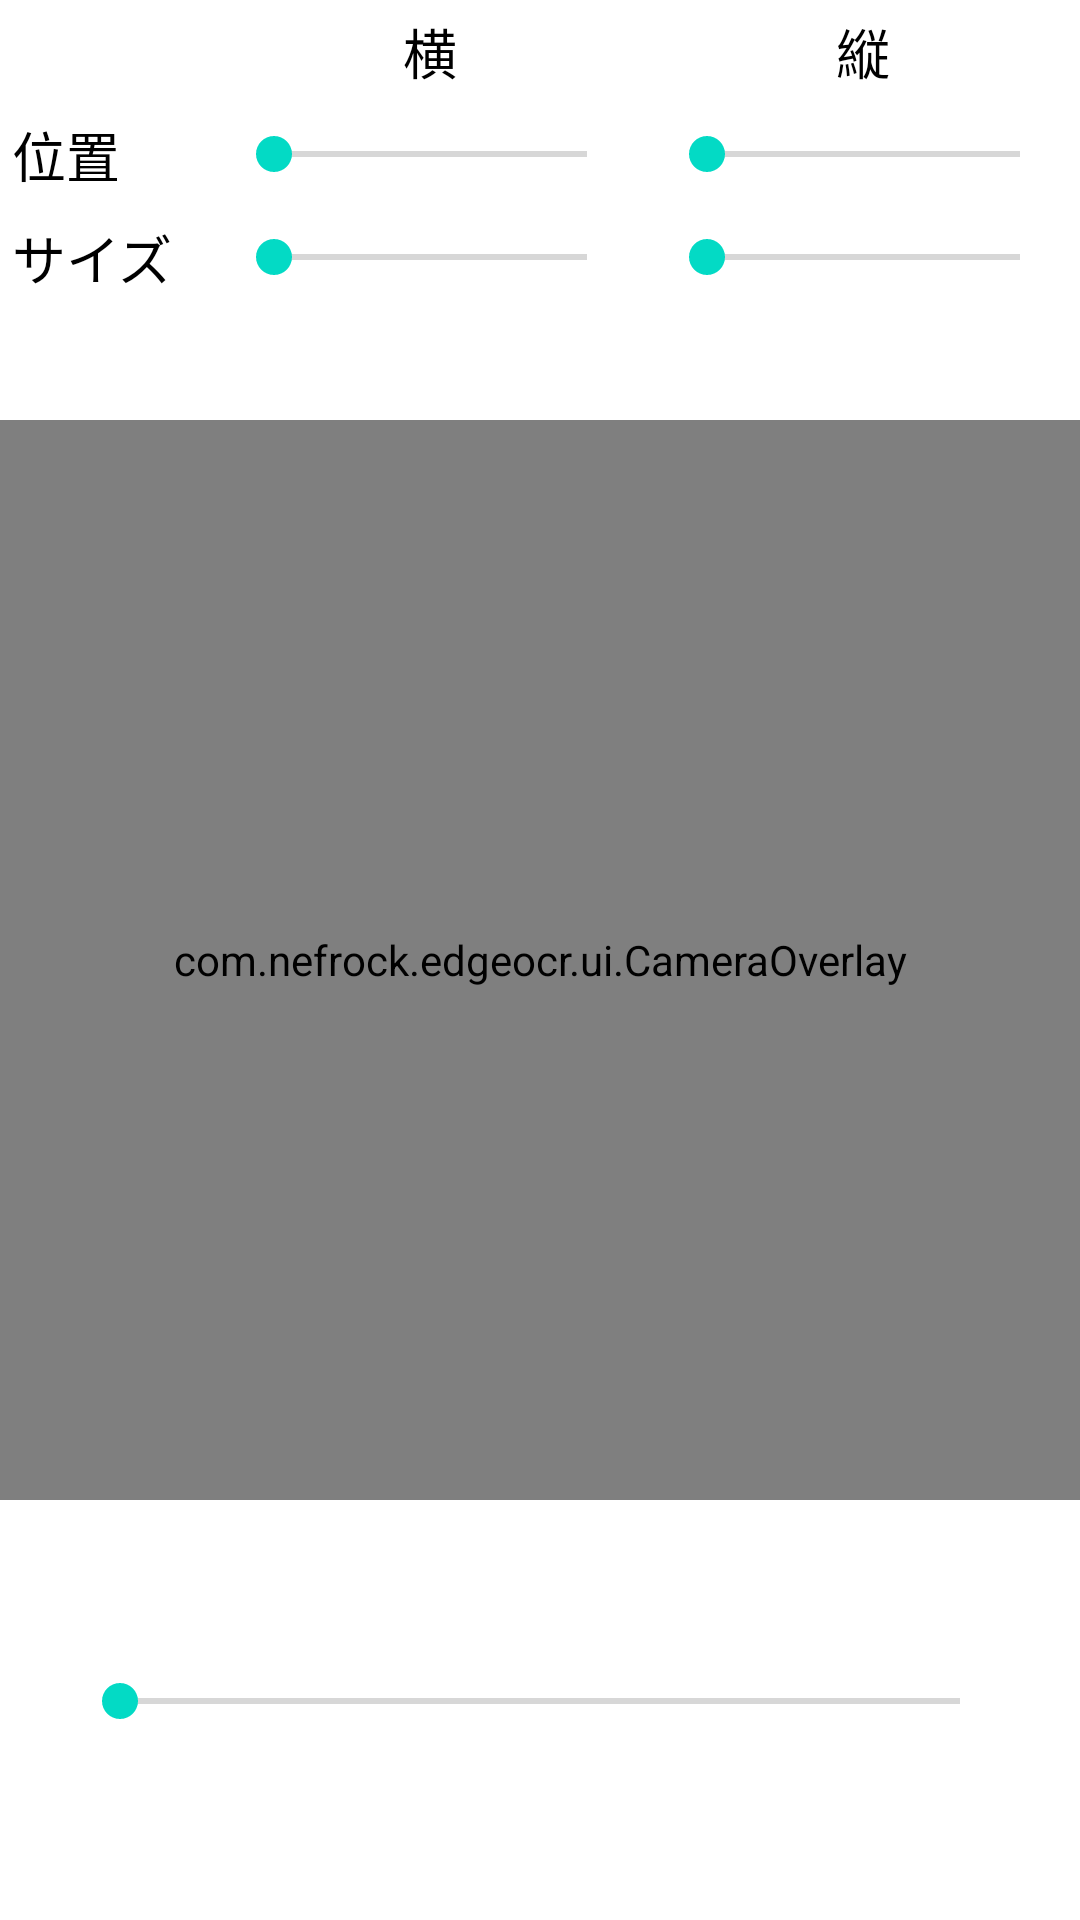

The Android layout XML behind this screen, and the referenced resources:
<!-- AndroidManifest.xml: application theme Theme.EdgeOCRExample -->
<!-- res/layout/activity_scan_range_text_scanner.xml -->
<?xml version="1.0" encoding="utf-8"?>
<androidx.constraintlayout.widget.ConstraintLayout
    xmlns:android="http://schemas.android.com/apk/res/android"
    xmlns:app="http://schemas.android.com/apk/res-auto"
    xmlns:tools="http://schemas.android.com/tools"
    android:layout_width="match_parent"
    android:layout_height="match_parent"
    tools:context=".crop.CropTextScannerActivity">

    <GridLayout
        android:id="@+id/crop_bar_grid"
        android:layout_width="0dp"
        android:layout_height="wrap_content"
        app:layout_constraintTop_toTopOf="parent"
        app:layout_constraintStart_toStartOf="parent"
        app:layout_constraintEnd_toEndOf="parent"
        android:rowCount="3"
        android:columnCount="3"
        android:useDefaultMargins="true">
        <Space
            android:layout_width="wrap_content"
            android:layout_height="wrap_content"
            android:layout_columnWeight="1" />
        <TextView
            android:text="横"
            android:textColor="@color/black"
            android:textSize="18sp"
            android:layout_width="wrap_content"
            android:layout_height="wrap_content"
            android:layout_columnWeight="10"
            android:layout_gravity="center" />
        <TextView
            android:text="縦"
            android:textColor="@color/black"
            android:textSize="18sp"
            android:layout_width="wrap_content"
            android:layout_height="wrap_content"
            android:layout_columnWeight="10"
            android:layout_gravity="center" />
        <TextView
            android:text="位置"
            android:textColor="@color/black"
            android:textSize="18sp"
            android:layout_width="wrap_content"
            android:layout_height="wrap_content"
            android:layout_columnWeight="1" />
        <SeekBar
            android:id="@+id/hb_crop_bar"
            android:layout_width="wrap_content"
            android:layout_height="wrap_content"
            android:layout_columnWeight="10"
            android:paddingTop="4dp"
            android:paddingBottom="4dp"
            android:layout_gravity="fill" />
        <SeekBar
            android:id="@+id/vb_crop_bar"
            android:layout_width="wrap_content"
            android:layout_height="wrap_content"
            android:layout_columnWeight="10"
            android:paddingTop="4dp"
            android:paddingBottom="4dp"
            android:layout_gravity="fill" />
        <TextView
            android:text="サイズ"
            android:textColor="@color/black"
            android:textSize="18sp"
            android:layout_width="wrap_content"
            android:layout_height="wrap_content"
            android:layout_columnWeight="1" />
        <SeekBar
            android:id="@+id/hs_crop_bar"
            android:layout_width="wrap_content"
            android:layout_height="wrap_content"
            android:layout_columnWeight="10"
            android:paddingTop="4dp"
            android:paddingBottom="4dp"
            android:layout_gravity="fill" />
        <SeekBar
            android:id="@+id/vs_crop_bar"
            android:layout_width="wrap_content"
            android:layout_height="wrap_content"
            android:layout_columnWeight="10"
            android:paddingTop="4dp"
            android:paddingBottom="4dp"
            android:layout_gravity="fill" />
    </GridLayout>

    <androidx.camera.view.PreviewView
        android:id="@+id/previewView"
        android:layout_width="0dp"
        android:layout_height="0dp"
        app:layout_constraintDimensionRatio="H,1:1"
        app:layout_constraintTop_toTopOf="parent"
        app:layout_constraintBottom_toBottomOf="parent"
        app:layout_constraintStart_toStartOf="parent"
        app:layout_constraintEnd_toEndOf="parent" />
    <com.nefrock.edgeocr.ui.CameraOverlay
        android:id="@+id/overlay"
        android:layout_width="0dp"
        android:layout_height="0dp"
        app:layout_constraintTop_toTopOf="@+id/previewView"
        app:layout_constraintBottom_toBottomOf="@+id/previewView"
        app:layout_constraintStart_toStartOf="@+id/previewView"
        app:layout_constraintEnd_toEndOf="@+id/previewView" />


    <SeekBar
        android:id="@+id/zoomBar"
        android:layout_width="0dp"
        android:layout_height="wrap_content"
        android:layout_marginStart="24dp"
        android:layout_marginEnd="24dp"
        android:paddingTop="24dp"
        android:paddingBottom="24dp"
        android:layout_marginBottom="40dp"
        app:layout_constraintBottom_toBottomOf="parent"
        app:layout_constraintStart_toStartOf="parent"
        app:layout_constraintEnd_toEndOf="parent" />

</androidx.constraintlayout.widget.ConstraintLayout>
<!-- resources referenced by this layout -->
<resources>
  <color name="black">#FF000000</color>
  <style name="Theme.EdgeOCRExample" parent="Theme.MaterialComponents.DayNight.DarkActionBar">
          
          <item name="colorPrimary">@color/purple_500</item>
          <item name="colorPrimaryVariant">@color/purple_700</item>
          <item name="colorOnPrimary">@color/white</item>
          
          <item name="colorSecondary">@color/teal_200</item>
          <item name="colorSecondaryVariant">@color/teal_700</item>
          <item name="colorOnSecondary">@color/black</item>
          
          <item name="android:statusBarColor">?attr/colorPrimaryVariant</item>
          
      </style>
  <color name="purple_500">#FF6200EE</color>
  <color name="purple_700">#FF3700B3</color>
  <color name="white">#FFFFFFFF</color>
  <color name="teal_200">#FF03DAC5</color>
  <color name="teal_700">#FF018786</color>
</resources>
